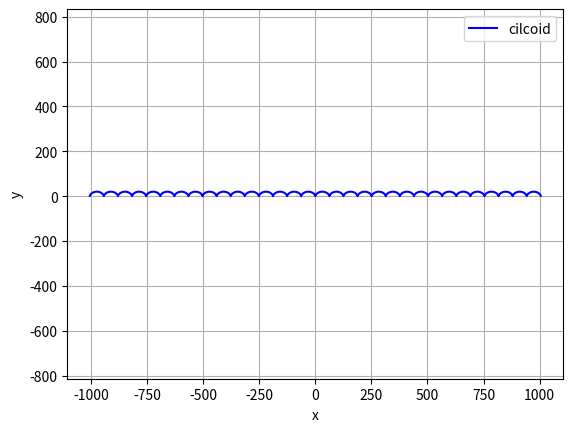

This chart was generated by the following Python code:
import matplotlib.pyplot as plt
import numpy as np

def astroid(R):
  t = np.arange(-100, 100, 0.1)
  x = R * np.cos(t)**3
  y = R * np.sin(t)**3
  plt.plot(x, y, color='b', label='astroid')
  plt.xlabel('x')
  plt.ylabel('y')
  plt.grid()
  plt.legend()
  plt.title = 'astroid'
  plt.axis('equal')
  plt.show()
  
def cilcoid(R):
  t = np.arange(-100, 100, 0.1)
  x = R * (t - np.sin(t))
  y = R * (1 - np.cos(t))
  plt.plot(x, y, color='b', label='cilcoid')
  plt.xlabel('x')
  plt.ylabel('y')
  plt.grid()
  plt.legend()
  plt.title = 'cilcoid'
  plt.axis('equal')
  plt.show()

cilcoid(10)
